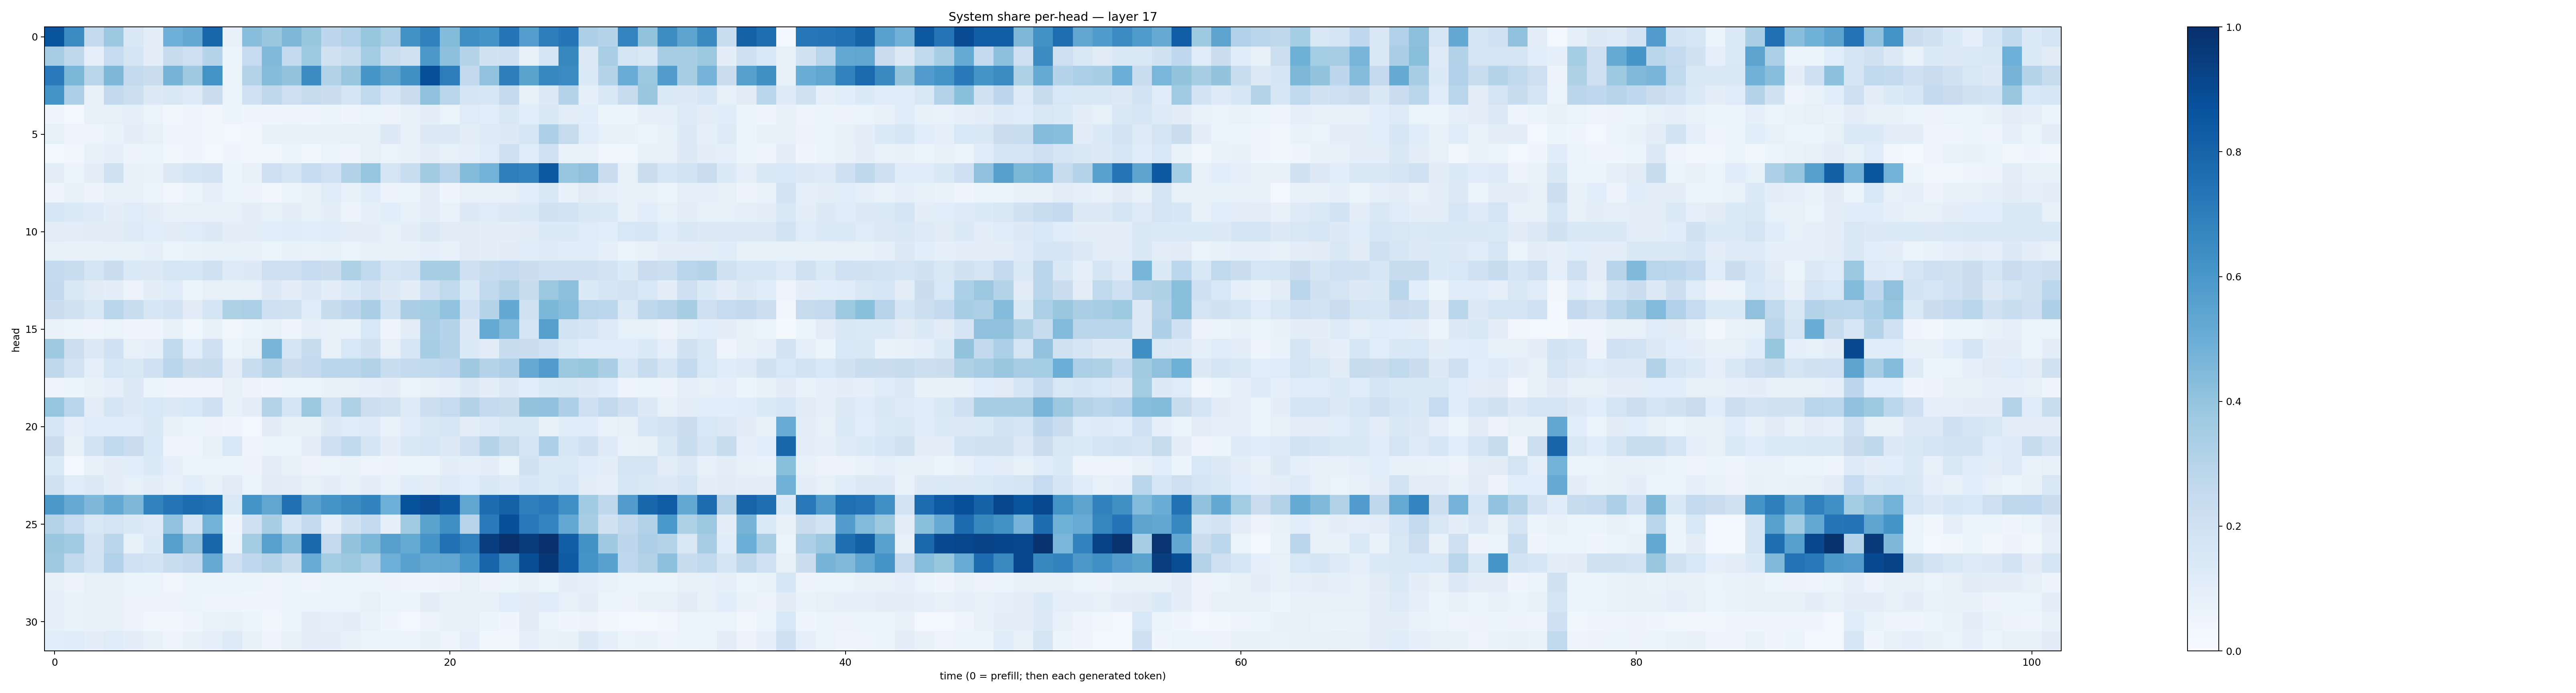

Source data for this figure (header and first rows):
0.86686337, 0.64993626, 0.25732818, 0.38230172, 0.14121059, 0.101521805, 0.49364445, 0.5218898, 0.79006696, 0.07428228, 0.42799747, 0.38464764, 0.455786, 0.394127, 0.27520776, 0.3182876, 0.39361504, 0.33454514, 0.6231032, 0.68382, 0.4378857, 0.63512784, 0.61499566, 0.7340954
0.3512, 0.2714, 0.09324, 0.2463, 0.1711, 0.09839, 0.2456, 0.2133, 0.2974, 0.06058, 0.2467, 0.4463, 0.2558, 0.3742, 0.1899, 0.2338, 0.3555, 0.2322, 0.1959, 0.5947, 0.4143, 0.3047, 0.1885, 0.2045
0.7077, 0.4581, 0.2919, 0.4557, 0.2572, 0.2229, 0.471, 0.3695, 0.6207, 0.06332, 0.3004, 0.4374, 0.4022, 0.648, 0.3114, 0.3868, 0.604, 0.5462, 0.6281, 0.8818, 0.7002, 0.2616, 0.4026, 0.6961
0.6097, 0.3266, 0.07546, 0.2585, 0.2186, 0.1256, 0.1486, 0.1238, 0.2258, 0.06451, 0.2009, 0.2715, 0.2116, 0.244, 0.2233, 0.1695, 0.2633, 0.1679, 0.2236, 0.4126, 0.2925, 0.1651, 0.1628, 0.2512
0.04678, 0.02772, 0.07424, 0.08486, 0.09044, 0.06401, 0.03429, 0.04163, 0.0332, 0.06208, 0.04512, 0.03964, 0.04923, 0.04095, 0.05213, 0.04677, 0.06578, 0.05559, 0.07068, 0.09585, 0.06582, 0.1174, 0.106, 0.1439
0.0837, 0.04827, 0.04774, 0.06911, 0.0951, 0.08594, 0.04585, 0.04074, 0.03143, 0.02999, 0.03589, 0.07142, 0.07206, 0.07098, 0.07566, 0.08462, 0.08334, 0.128, 0.07655, 0.1312, 0.1306, 0.1031, 0.1224, 0.1305
0.02984, 0.03216, 0.07377, 0.08831, 0.05847, 0.05204, 0.03809, 0.04657, 0.02905, 0.04541, 0.03421, 0.0367, 0.05287, 0.03708, 0.06109, 0.05077, 0.08431, 0.06278, 0.07606, 0.1009, 0.08578, 0.08728, 0.1187, 0.2045
0.1052, 0.06472, 0.0976, 0.1958, 0.07568, 0.06958, 0.1281, 0.1704, 0.1812, 0.06191, 0.07952, 0.2116, 0.174, 0.2468, 0.2027, 0.3122, 0.3978, 0.1763, 0.2343, 0.3602, 0.2951, 0.4405, 0.4789, 0.6935
0.043, 0.07268, 0.05607, 0.0822, 0.07156, 0.0526, 0.03272, 0.06231, 0.08662, 0.06476, 0.05782, 0.03454, 0.0638, 0.08104, 0.1184, 0.07337, 0.1142, 0.05553, 0.06566, 0.09541, 0.04243, 0.07714, 0.07074, 0.08116
0.1607, 0.1329, 0.1236, 0.09533, 0.1174, 0.09998, 0.0705, 0.08047, 0.07534, 0.07903, 0.09481, 0.0836, 0.1009, 0.08326, 0.1003, 0.05641, 0.08948, 0.108, 0.08328, 0.09681, 0.07013, 0.1306, 0.1178, 0.1286
0.1036, 0.1025, 0.1111, 0.112, 0.1238, 0.1089, 0.1101, 0.121, 0.1295, 0.0989, 0.09732, 0.1091, 0.1172, 0.1068, 0.1168, 0.1033, 0.0993, 0.08159, 0.0969, 0.1315, 0.1099, 0.1099, 0.09737, 0.09425
0.08549, 0.07175, 0.07516, 0.08332, 0.07984, 0.08601, 0.06233, 0.06932, 0.08367, 0.08286, 0.07642, 0.05891, 0.07674, 0.06995, 0.08525, 0.06591, 0.08338, 0.08459, 0.07639, 0.09132, 0.07764, 0.1124, 0.09448, 0.1108
0.2544, 0.2311, 0.1664, 0.2245, 0.1376, 0.1299, 0.1589, 0.1605, 0.1965, 0.1243, 0.1262, 0.2051, 0.2099, 0.2467, 0.221, 0.3232, 0.2643, 0.174, 0.1813, 0.3451, 0.3405, 0.2058, 0.2351, 0.2569
0.2579, 0.1412, 0.1116, 0.09752, 0.05847, 0.09417, 0.1184, 0.0513, 0.07973, 0.07131, 0.07829, 0.1258, 0.09763, 0.1303, 0.1049, 0.1361, 0.1798, 0.1283, 0.09656, 0.2107, 0.2647, 0.1405, 0.2648, 0.3086
0.2189, 0.1939, 0.1449, 0.2888, 0.2334, 0.1601, 0.1835, 0.1094, 0.1664, 0.3238, 0.3331, 0.2051, 0.192, 0.1149, 0.2381, 0.2749, 0.3385, 0.1865, 0.3376, 0.3547, 0.4055, 0.2016, 0.2981, 0.5204
0.06697, 0.05435, 0.04931, 0.0641, 0.04526, 0.04144, 0.07755, 0.03758, 0.0762, 0.03745, 0.05387, 0.06905, 0.04251, 0.09028, 0.07487, 0.06646, 0.1549, 0.04918, 0.1035, 0.3369, 0.3014, 0.1303, 0.5188, 0.444
0.368, 0.218, 0.1274, 0.2, 0.08097, 0.08764, 0.2625, 0.1077, 0.2031, 0.05159, 0.08224, 0.4649, 0.1775, 0.2436, 0.08074, 0.1533, 0.1962, 0.08059, 0.164, 0.3427, 0.3051, 0.1353, 0.1111, 0.235
0.2709, 0.1834, 0.08715, 0.1602, 0.1423, 0.2024, 0.2886, 0.2238, 0.2385, 0.103, 0.2309, 0.304, 0.2218, 0.2501, 0.2856, 0.2818, 0.3129, 0.2323, 0.2567, 0.2653, 0.2686, 0.3687, 0.3084, 0.3255
0.05054, 0.05184, 0.07733, 0.09054, 0.1251, 0.0537, 0.03973, 0.04721, 0.04834, 0.07953, 0.05691, 0.04582, 0.06121, 0.0511, 0.0765, 0.08414, 0.09347, 0.09981, 0.06623, 0.08071, 0.08916, 0.1276, 0.09725, 0.1273
0.398, 0.2837, 0.103, 0.1714, 0.1271, 0.153, 0.1305, 0.1542, 0.204, 0.07564, 0.1025, 0.3063, 0.1694, 0.3792, 0.2011, 0.3221, 0.2185, 0.1958, 0.1222, 0.2169, 0.249, 0.316, 0.2515, 0.2358
0.1617, 0.08791, 0.1172, 0.1154, 0.1168, 0.1456, 0.07862, 0.06602, 0.05646, 0.0433, 0.0286, 0.1108, 0.08244, 0.08271, 0.1275, 0.1195, 0.1212, 0.06688, 0.1178, 0.1417, 0.1631, 0.09853, 0.1222, 0.1513
0.2277, 0.08506, 0.1853, 0.265, 0.2273, 0.1549, 0.04536, 0.04219, 0.08574, 0.1537, 0.04947, 0.05957, 0.06352, 0.09944, 0.2082, 0.2639, 0.1682, 0.1011, 0.1453, 0.1606, 0.1272, 0.2105, 0.3032, 0.2423
0.1388, 0.02841, 0.07395, 0.1007, 0.1065, 0.133, 0.08612, 0.06342, 0.06479, 0.05449, 0.05779, 0.1026, 0.0776, 0.05764, 0.06472, 0.06641, 0.04913, 0.0558, 0.06089, 0.06222, 0.09508, 0.09197, 0.09592, 0.06467
0.1944, 0.1206, 0.1283, 0.09982, 0.08475, 0.1041, 0.08174, 0.1084, 0.08027, 0.1106, 0.0634, 0.1102, 0.1055, 0.08156, 0.09623, 0.07745, 0.09667, 0.06956, 0.1165, 0.1019, 0.1235, 0.1081, 0.1468, 0.1236
0.5964, 0.5137, 0.4501, 0.5204, 0.4569, 0.6784, 0.7289, 0.7663, 0.7546, 0.1373, 0.6167, 0.5348, 0.7527, 0.5608, 0.6107, 0.6493, 0.6787, 0.4951, 0.8703, 0.8916, 0.8422, 0.5321, 0.7635, 0.806
0.308, 0.2491, 0.1498, 0.1745, 0.1437, 0.1214, 0.405, 0.1711, 0.4785, 0.04672, 0.2048, 0.3473, 0.1703, 0.2537, 0.08793, 0.1942, 0.2572, 0.08809, 0.3648, 0.5469, 0.6346, 0.2956, 0.7092, 0.8758
0.3878, 0.3643, 0.183, 0.2821, 0.08538, 0.134, 0.5643, 0.4123, 0.7926, 0.0539, 0.3576, 0.5583, 0.4373, 0.7813, 0.2526, 0.4018, 0.4605, 0.5623, 0.5161, 0.6116, 0.749, 0.6889, 0.9438, 0.994
0.3688, 0.2634, 0.1837, 0.3191, 0.1996, 0.1843, 0.232, 0.2583, 0.5134, 0.2139, 0.2686, 0.3074, 0.2397, 0.5108, 0.3583, 0.3756, 0.3341, 0.4937, 0.554, 0.5218, 0.535, 0.6078, 0.7978, 0.6516
0.07835, 0.05784, 0.08208, 0.07894, 0.06548, 0.05902, 0.03441, 0.062, 0.05468, 0.06232, 0.05356, 0.04787, 0.06065, 0.04636, 0.06212, 0.06089, 0.06108, 0.05857, 0.0403, 0.04574, 0.05859, 0.08027, 0.05635, 0.06187
0.08874, 0.06663, 0.07385, 0.07576, 0.05492, 0.05556, 0.05546, 0.05945, 0.04727, 0.04818, 0.04258, 0.04401, 0.06094, 0.06447, 0.06079, 0.06478, 0.0827, 0.06205, 0.06015, 0.09801, 0.07863, 0.07416, 0.07189, 0.1073
0.09372, 0.06889, 0.07421, 0.07583, 0.05749, 0.03841, 0.03355, 0.04503, 0.06994, 0.07379, 0.05208, 0.03677, 0.05393, 0.1036, 0.09257, 0.09428, 0.06873, 0.04075, 0.02888, 0.05822, 0.0762, 0.08461, 0.05363, 0.04211
0.1062, 0.1179, 0.1013, 0.1184, 0.09509, 0.07458, 0.04795, 0.07704, 0.08862, 0.122, 0.07314, 0.04907, 0.08212, 0.105, 0.09704, 0.07809, 0.06031, 0.05267, 0.05407, 0.07471, 0.04852, 0.09315, 0.03842, 0.03385
